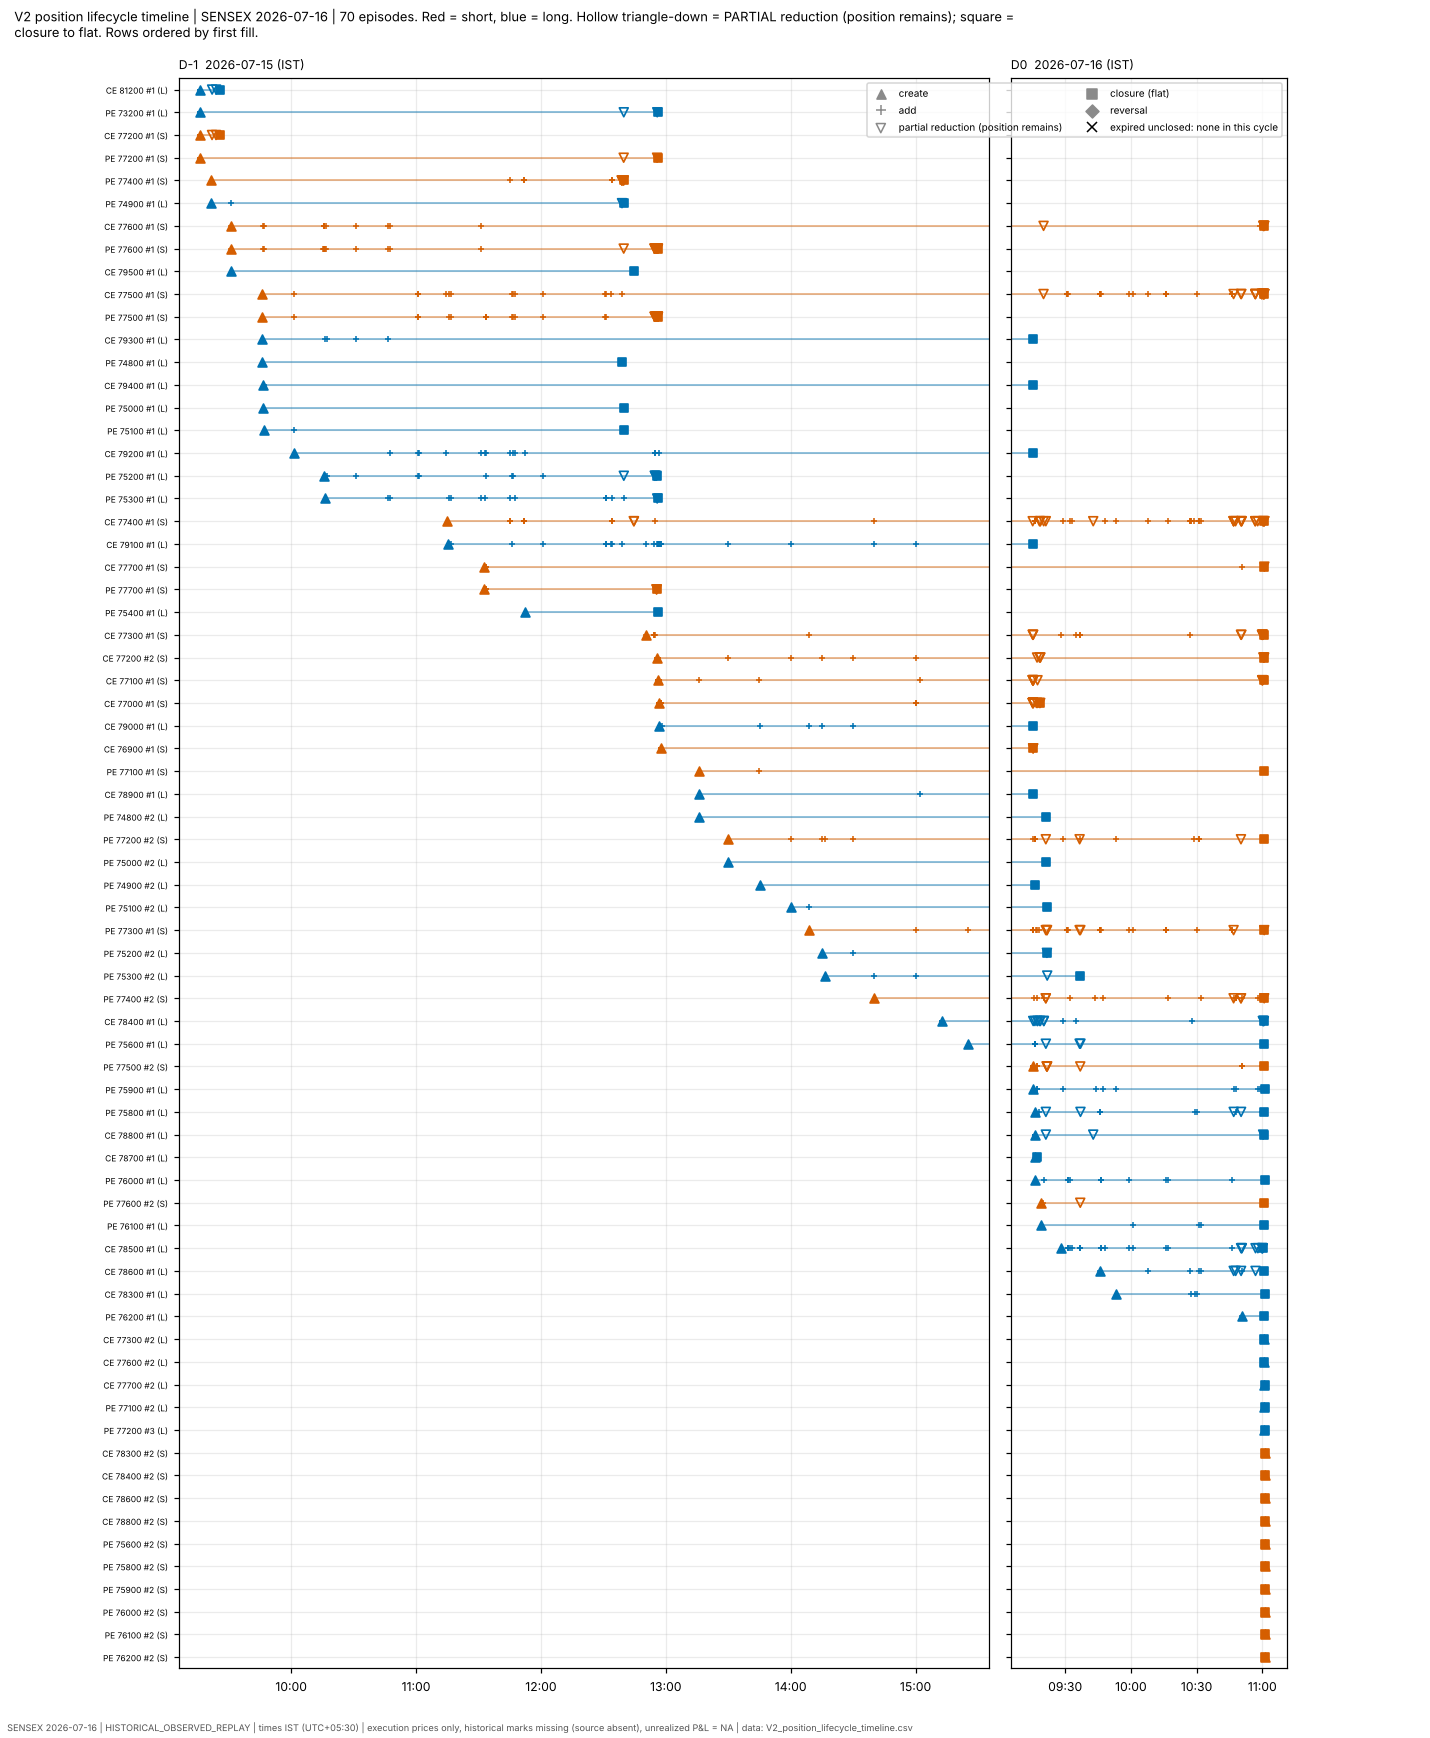

Values plotted in this chart, from the file beside it:
record, episode_id, instrument_id, direction, terminal_status, opened, closed, remaining, row_index, event_type, fill_id, source_row_id, ts_ist, quantity, inventory_after
EPISODE, SENSEX|2026-07-16|CE|81200#1, SENSEX|2026-07-16|CE|81200, LONG, CLOSED, 60, 60, 0, 0, , , , , , 
EPISODE, SENSEX|2026-07-16|PE|73200#1, SENSEX|2026-07-16|PE|73200, LONG, CLOSED, 60, 60, 0, 1, , , , , , 
EPISODE, SENSEX|2026-07-16|CE|77200#1, SENSEX|2026-07-16|CE|77200, SHORT, CLOSED, 60, 60, 0, 2, , , , , , 
EPISODE, SENSEX|2026-07-16|PE|77200#1, SENSEX|2026-07-16|PE|77200, SHORT, CLOSED, 60, 60, 0, 3, , , , , , 
EPISODE, SENSEX|2026-07-16|PE|77400#1, SENSEX|2026-07-16|PE|77400, SHORT, CLOSED, 120, 120, 0, 4, , , , , , 
EPISODE, SENSEX|2026-07-16|PE|74900#1, SENSEX|2026-07-16|PE|74900, LONG, CLOSED, 60, 60, 0, 5, , , , , , 
EPISODE, SENSEX|2026-07-16|CE|77600#1, SENSEX|2026-07-16|CE|77600, SHORT, CLOSED, 260, 260, 0, 6, , , , , , 
EPISODE, SENSEX|2026-07-16|PE|77600#1, SENSEX|2026-07-16|PE|77600, SHORT, CLOSED, 260, 260, 0, 7, , , , , , 
EPISODE, SENSEX|2026-07-16|CE|79500#1, SENSEX|2026-07-16|CE|79500, LONG, CLOSED, 40, 40, 0, 8, , , , , , 
EPISODE, SENSEX|2026-07-16|CE|77500#1, SENSEX|2026-07-16|CE|77500, SHORT, CLOSED, 620, 620, 0, 9, , , , , , 
EPISODE, SENSEX|2026-07-16|PE|77500#1, SENSEX|2026-07-16|PE|77500, SHORT, CLOSED, 300, 300, 0, 10, , , , , , 
EPISODE, SENSEX|2026-07-16|CE|79300#1, SENSEX|2026-07-16|CE|79300, LONG, CLOSED, 140, 140, 0, 11, , , , , , 
EPISODE, SENSEX|2026-07-16|PE|74800#1, SENSEX|2026-07-16|PE|74800, LONG, CLOSED, 20, 20, 0, 12, , , , , , 
EPISODE, SENSEX|2026-07-16|CE|79400#1, SENSEX|2026-07-16|CE|79400, LONG, CLOSED, 40, 40, 0, 13, , , , , , 
EPISODE, SENSEX|2026-07-16|PE|75000#1, SENSEX|2026-07-16|PE|75000, LONG, CLOSED, 20, 20, 0, 14, , , , , , 
EPISODE, SENSEX|2026-07-16|PE|75100#1, SENSEX|2026-07-16|PE|75100, LONG, CLOSED, 40, 40, 0, 15, , , , , , 
EPISODE, SENSEX|2026-07-16|CE|79200#1, SENSEX|2026-07-16|CE|79200, LONG, CLOSED, 400, 400, 0, 16, , , , , , 
EPISODE, SENSEX|2026-07-16|PE|75200#1, SENSEX|2026-07-16|PE|75200, LONG, CLOSED, 260, 260, 0, 17, , , , , , 
EPISODE, SENSEX|2026-07-16|PE|75300#1, SENSEX|2026-07-16|PE|75300, LONG, CLOSED, 320, 320, 0, 18, , , , , , 
EPISODE, SENSEX|2026-07-16|CE|77400#1, SENSEX|2026-07-16|CE|77400, SHORT, CLOSED, 620, 620, 0, 19, , , , , , 
EPISODE, SENSEX|2026-07-16|CE|79100#1, SENSEX|2026-07-16|CE|79100, LONG, CLOSED, 860, 860, 0, 20, , , , , , 
EPISODE, SENSEX|2026-07-16|CE|77700#1, SENSEX|2026-07-16|CE|77700, SHORT, CLOSED, 100, 100, 0, 21, , , , , , 
EPISODE, SENSEX|2026-07-16|PE|77700#1, SENSEX|2026-07-16|PE|77700, SHORT, CLOSED, 60, 60, 0, 22, , , , , , 
EPISODE, SENSEX|2026-07-16|PE|75400#1, SENSEX|2026-07-16|PE|75400, LONG, CLOSED, 40, 40, 0, 23, , , , , , 
EPISODE, SENSEX|2026-07-16|CE|77300#1, SENSEX|2026-07-16|CE|77300, SHORT, CLOSED, 220, 220, 0, 24, , , , , , 
EPISODE, SENSEX|2026-07-16|CE|77200#2, SENSEX|2026-07-16|CE|77200, SHORT, CLOSED, 200, 200, 0, 25, , , , , , 
EPISODE, SENSEX|2026-07-16|CE|77100#1, SENSEX|2026-07-16|CE|77100, SHORT, CLOSED, 280, 280, 0, 26, , , , , , 
EPISODE, SENSEX|2026-07-16|CE|77000#1, SENSEX|2026-07-16|CE|77000, SHORT, CLOSED, 300, 300, 0, 27, , , , , , 
EPISODE, SENSEX|2026-07-16|CE|79000#1, SENSEX|2026-07-16|CE|79000, LONG, CLOSED, 240, 240, 0, 28, , , , , , 
EPISODE, SENSEX|2026-07-16|CE|76900#1, SENSEX|2026-07-16|CE|76900, SHORT, CLOSED, 60, 60, 0, 29, , , , , , 
EPISODE, SENSEX|2026-07-16|PE|77100#1, SENSEX|2026-07-16|PE|77100, SHORT, CLOSED, 40, 40, 0, 30, , , , , , 
EPISODE, SENSEX|2026-07-16|CE|78900#1, SENSEX|2026-07-16|CE|78900, LONG, CLOSED, 40, 40, 0, 31, , , , , , 
EPISODE, SENSEX|2026-07-16|PE|74800#2, SENSEX|2026-07-16|PE|74800, LONG, CLOSED, 20, 20, 0, 32, , , , , , 
EPISODE, SENSEX|2026-07-16|PE|77200#2, SENSEX|2026-07-16|PE|77200, SHORT, CLOSED, 360, 360, 0, 33, , , , , , 
EPISODE, SENSEX|2026-07-16|PE|75000#2, SENSEX|2026-07-16|PE|75000, LONG, CLOSED, 20, 20, 0, 34, , , , , , 
EPISODE, SENSEX|2026-07-16|PE|74900#2, SENSEX|2026-07-16|PE|74900, LONG, CLOSED, 20, 20, 0, 35, , , , , , 
EPISODE, SENSEX|2026-07-16|PE|75100#2, SENSEX|2026-07-16|PE|75100, LONG, CLOSED, 40, 40, 0, 36, , , , , , 
EPISODE, SENSEX|2026-07-16|PE|77300#1, SENSEX|2026-07-16|PE|77300, SHORT, CLOSED, 500, 500, 0, 37, , , , , , 
EPISODE, SENSEX|2026-07-16|PE|75200#2, SENSEX|2026-07-16|PE|75200, LONG, CLOSED, 40, 40, 0, 38, , , , , , 
EPISODE, SENSEX|2026-07-16|PE|75300#2, SENSEX|2026-07-16|PE|75300, LONG, CLOSED, 60, 60, 0, 39, , , , , , 
EPISODE, SENSEX|2026-07-16|PE|77400#2, SENSEX|2026-07-16|PE|77400, SHORT, CLOSED, 360, 360, 0, 40, , , , , , 
EPISODE, SENSEX|2026-07-16|CE|78400#1, SENSEX|2026-07-16|CE|78400, LONG, CLOSED, 1720, 1720, 0, 41, , , , , , 
EPISODE, SENSEX|2026-07-16|PE|75600#1, SENSEX|2026-07-16|PE|75600, LONG, CLOSED, 180, 180, 0, 42, , , , , , 
EPISODE, SENSEX|2026-07-16|PE|77500#2, SENSEX|2026-07-16|PE|77500, SHORT, CLOSED, 220, 220, 0, 43, , , , , , 
EPISODE, SENSEX|2026-07-16|PE|75900#1, SENSEX|2026-07-16|PE|75900, LONG, CLOSED, 420, 420, 0, 44, , , , , , 
EPISODE, SENSEX|2026-07-16|PE|75800#1, SENSEX|2026-07-16|PE|75800, LONG, CLOSED, 240, 240, 0, 45, , , , , , 
EPISODE, SENSEX|2026-07-16|CE|78800#1, SENSEX|2026-07-16|CE|78800, LONG, CLOSED, 120, 120, 0, 46, , , , , , 
EPISODE, SENSEX|2026-07-16|CE|78700#1, SENSEX|2026-07-16|CE|78700, LONG, CLOSED, 20, 20, 0, 47, , , , , , 
EPISODE, SENSEX|2026-07-16|PE|76000#1, SENSEX|2026-07-16|PE|76000, LONG, CLOSED, 320, 320, 0, 48, , , , , , 
EPISODE, SENSEX|2026-07-16|PE|77600#2, SENSEX|2026-07-16|PE|77600, SHORT, CLOSED, 40, 40, 0, 49, , , , , , 
EPISODE, SENSEX|2026-07-16|PE|76100#1, SENSEX|2026-07-16|PE|76100, LONG, CLOSED, 100, 100, 0, 50, , , , , , 
EPISODE, SENSEX|2026-07-16|CE|78500#1, SENSEX|2026-07-16|CE|78500, LONG, CLOSED, 400, 400, 0, 51, , , , , , 
EPISODE, SENSEX|2026-07-16|CE|78600#1, SENSEX|2026-07-16|CE|78600, LONG, CLOSED, 200, 200, 0, 52, , , , , , 
EPISODE, SENSEX|2026-07-16|CE|78300#1, SENSEX|2026-07-16|CE|78300, LONG, CLOSED, 80, 80, 0, 53, , , , , , 
EPISODE, SENSEX|2026-07-16|PE|76200#1, SENSEX|2026-07-16|PE|76200, LONG, CLOSED, 60, 60, 0, 54, , , , , , 
EPISODE, SENSEX|2026-07-16|CE|77300#2, SENSEX|2026-07-16|CE|77300, LONG, CLOSED, 20, 20, 0, 55, , , , , , 
EPISODE, SENSEX|2026-07-16|CE|77600#2, SENSEX|2026-07-16|CE|77600, LONG, CLOSED, 20, 20, 0, 56, , , , , , 
EPISODE, SENSEX|2026-07-16|CE|77700#2, SENSEX|2026-07-16|CE|77700, LONG, CLOSED, 100, 100, 0, 57, , , , , , 
EPISODE, SENSEX|2026-07-16|PE|77100#2, SENSEX|2026-07-16|PE|77100, LONG, CLOSED, 40, 40, 0, 58, , , , , , 
EPISODE, SENSEX|2026-07-16|PE|77200#3, SENSEX|2026-07-16|PE|77200, LONG, CLOSED, 300, 300, 0, 59, , , , , , 
... 739 more rows
